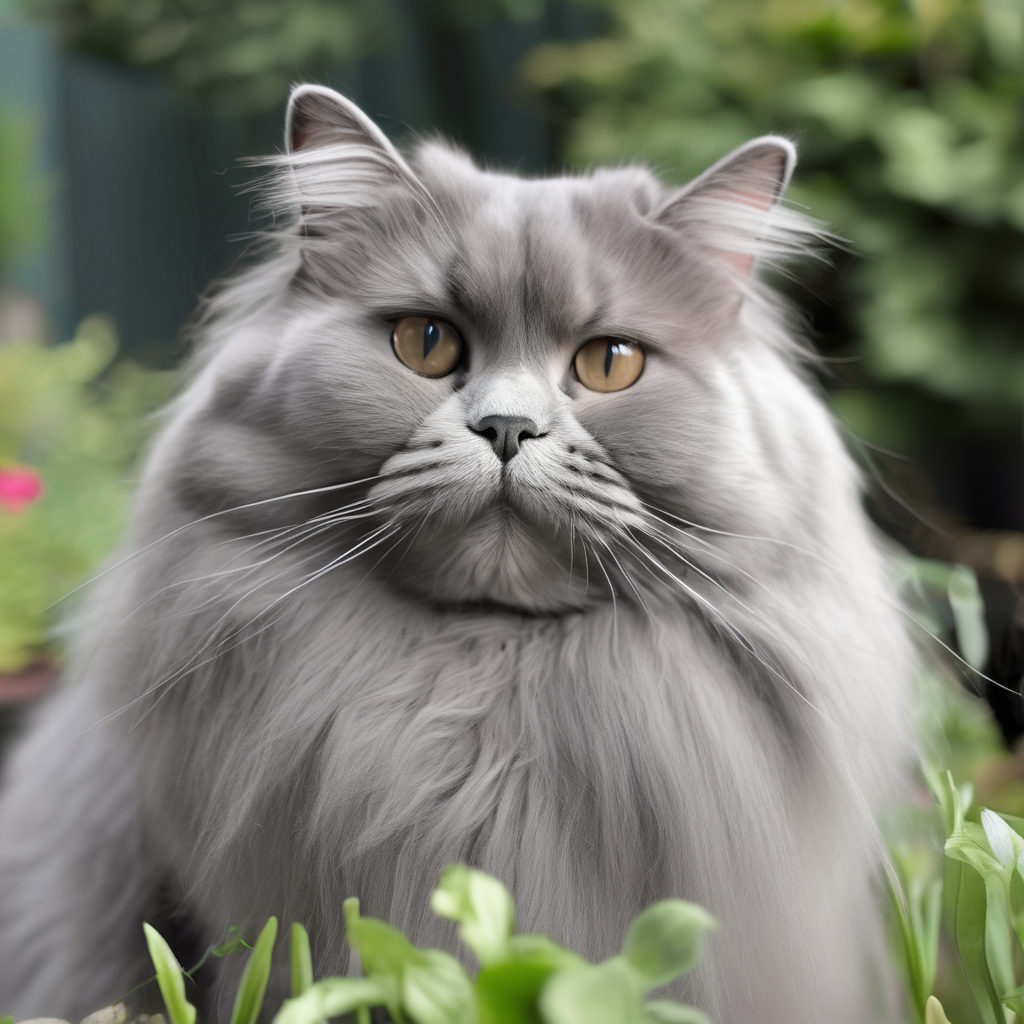
Generation parameters embedded in this image by AUTOMATIC1111 Stable Diffusion web UI or a fork of it (Forge, ...) (PNG 'parameters' text chunk):
british long hair cat, grey, chubby, in the garden <lora:add-detail-xl:-1>
Steps: 20, Sampler: DPM++ 2M Karras, CFG scale: 7, Seed: 13798859, Size: 1024x1024, Model hash: e6bb9ea85b, Model: sdXL_v10VAEFix, Lora hashes: "add-detail-xl: 9c783c8ce46c", Version: v1.7.0